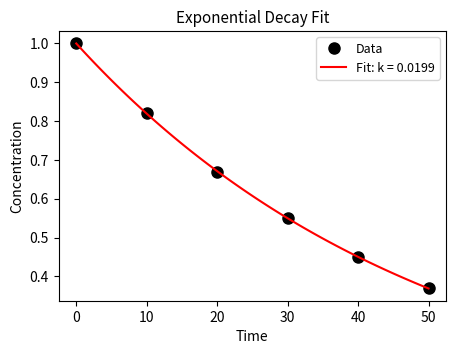

Here is the Python script that generated this plot: (Note: this script raises an exception after producing the figure.)
#!/usr/bin/env python3
"""
Generate figures for Chapter 11 (SciPy)
"""

import matplotlib.pyplot as plt
import numpy as np
from scipy.integrate import odeint
from scipy.optimize import curve_fit
from scipy.fft import fft, fftfreq

# Set random seed for reproducibility
np.random.seed(42)

# Output directory
OUTPUT_DIR = "chap11"

# Common figure settings for book
plt.rcParams.update({
    "figure.figsize": (5, 3.5),
    "font.size": 10,
    "axes.labelsize": 10,
    "axes.titlesize": 11,
    "legend.fontsize": 9,
    "figure.dpi": 150,
    "savefig.bbox": "tight",
    "savefig.pad_inches": 0.1,
})


def save_fig(name):
    """Save figure to PDF."""
    plt.savefig(f"{OUTPUT_DIR}/{name}.pdf")
    plt.close()
    print(f"  Saved {name}.pdf")


print("Generating Chapter 11 figures...")

# ============================================================================
# Figure 1: Exponential decay curve fit
# ============================================================================
def exponential_decay(t, A, k):
    return A * np.exp(-k * t)

t_data = np.array([0, 10, 20, 30, 40, 50])
c_data = np.array([1.0, 0.82, 0.67, 0.55, 0.45, 0.37])

popt, pcov = curve_fit(exponential_decay, t_data, c_data)
A_fit, k_fit = popt

t_smooth = np.linspace(0, 50, 100)
c_fit = exponential_decay(t_smooth, *popt)

plt.figure()
plt.plot(t_data, c_data, "ko", markersize=8, label="Data")
plt.plot(t_smooth, c_fit, "r-", label=f"Fit: k = {k_fit:.4f}")
plt.xlabel("Time")
plt.ylabel("Concentration")
plt.legend()
plt.title("Exponential Decay Fit")
save_fig("curve_fit_decay")


# ============================================================================
# Figure 2: Gaussian peak fit
# ============================================================================
def gaussian(x, amplitude, center, width, baseline):
    return amplitude * np.exp(-(x - center)**2 / (2 * width**2)) + baseline

wavelengths = np.linspace(400, 600, 100)
true_peak = gaussian(wavelengths, 0.8, 500, 20, 0.1)
noise = np.random.randn(100) * 0.02
spectrum = true_peak + noise

p0 = [0.7, 495, 25, 0.1]
popt, pcov = curve_fit(gaussian, wavelengths, spectrum, p0=p0)

plt.figure()
plt.plot(wavelengths, spectrum, "b-", alpha=0.7, label="Data")
plt.plot(wavelengths, gaussian(wavelengths, *popt), "r-", linewidth=2,
         label=f"Fit: center = {popt[1]:.1f} nm")
plt.xlabel("Wavelength (nm)")
plt.ylabel("Absorbance")
plt.legend()
plt.title("Gaussian Peak Fit")
save_fig("curve_fit_gaussian")


# ============================================================================
# Figure 3: Simple ODE - exponential decay
# ============================================================================
def decay(y, t, k):
    return -k * y

k = 0.1
y0 = 1.0
t = np.linspace(0, 50, 100)

solution = odeint(decay, y0, t, args=(k,))

plt.figure()
plt.plot(t, solution, "b-", linewidth=2)
plt.xlabel("Time")
plt.ylabel("Concentration")
plt.title("First-Order Decay (ODE Solution)")
save_fig("ode_decay")


# ============================================================================
# Figure 4: Coupled ODEs - A -> B -> C reaction
# ============================================================================
def reaction_system(y, t, k1, k2):
    A, B, C = y
    dAdt = -k1 * A
    dBdt = k1 * A - k2 * B
    dCdt = k2 * B
    return [dAdt, dBdt, dCdt]

k1, k2 = 0.1, 0.05
y0 = [1.0, 0.0, 0.0]
t = np.linspace(0, 100, 200)

solution = odeint(reaction_system, y0, t, args=(k1, k2))
A, B, C = solution.T

plt.figure()
plt.plot(t, A, "b-", label="A", linewidth=2)
plt.plot(t, B, "g-", label="B", linewidth=2)
plt.plot(t, C, "r-", label="C", linewidth=2)
plt.xlabel("Time")
plt.ylabel("Concentration")
plt.legend()
plt.title("Consecutive Reactions: A → B → C")
save_fig("ode_reaction")


# ============================================================================
# Figure 5: Interpolation comparison
# ============================================================================
from scipy.interpolate import interp1d

x_data = np.array([0, 1, 2, 3, 4, 5])
y_data = np.array([0, 0.8, 0.9, 0.1, -0.8, -1.0])

f_linear = interp1d(x_data, y_data, kind="linear")
f_cubic = interp1d(x_data, y_data, kind="cubic")

x_new = np.linspace(0, 5, 50)

plt.figure()
plt.plot(x_data, y_data, "ko", markersize=10, label="Data points")
plt.plot(x_new, f_linear(x_new), "b--", label="Linear", linewidth=2)
plt.plot(x_new, f_cubic(x_new), "r-", label="Cubic", linewidth=2)
plt.xlabel("x")
plt.ylabel("y")
plt.legend()
plt.title("Interpolation Methods")
save_fig("interpolation")


# ============================================================================
# Figure 6: FFT / Power spectrum
# ============================================================================
dt = 0.01
t = np.arange(0, 1, dt)
signal = np.sin(2*np.pi*5*t) + 0.5*np.sin(2*np.pi*10*t)

spectrum = fft(signal)
freqs = fftfreq(len(t), dt)

plt.figure()
plt.plot(freqs[:len(freqs)//2], np.abs(spectrum[:len(spectrum)//2]), "b-", linewidth=2)
plt.xlabel("Frequency (Hz)")
plt.ylabel("Amplitude")
plt.title("Power Spectrum (5 Hz + 10 Hz signal)")
plt.xlim(0, 20)
save_fig("fft_spectrum")


# ============================================================================
# Figure 7: Signal smoothing
# ============================================================================
from scipy.signal import savgol_filter
from scipy.ndimage import gaussian_filter1d

x = np.linspace(0, 10, 100)
y_clean = np.sin(x)
y_noisy = y_clean + np.random.randn(100) * 0.2

y_savgol = savgol_filter(y_noisy, window_length=11, polyorder=3)
y_gauss = gaussian_filter1d(y_noisy, sigma=2)

plt.figure(figsize=(6, 4))
plt.plot(x, y_noisy, "gray", alpha=0.5, label="Noisy data")
plt.plot(x, y_savgol, "b-", linewidth=2, label="Savitzky-Golay")
plt.plot(x, y_gauss, "r--", linewidth=2, label="Gaussian")
plt.plot(x, y_clean, "k:", linewidth=1, label="True signal")
plt.xlabel("x")
plt.ylabel("y")
plt.legend()
plt.title("Signal Smoothing")
save_fig("signal_smoothing")


print(f"\nDone! Generated 7 figures in {OUTPUT_DIR}/")
